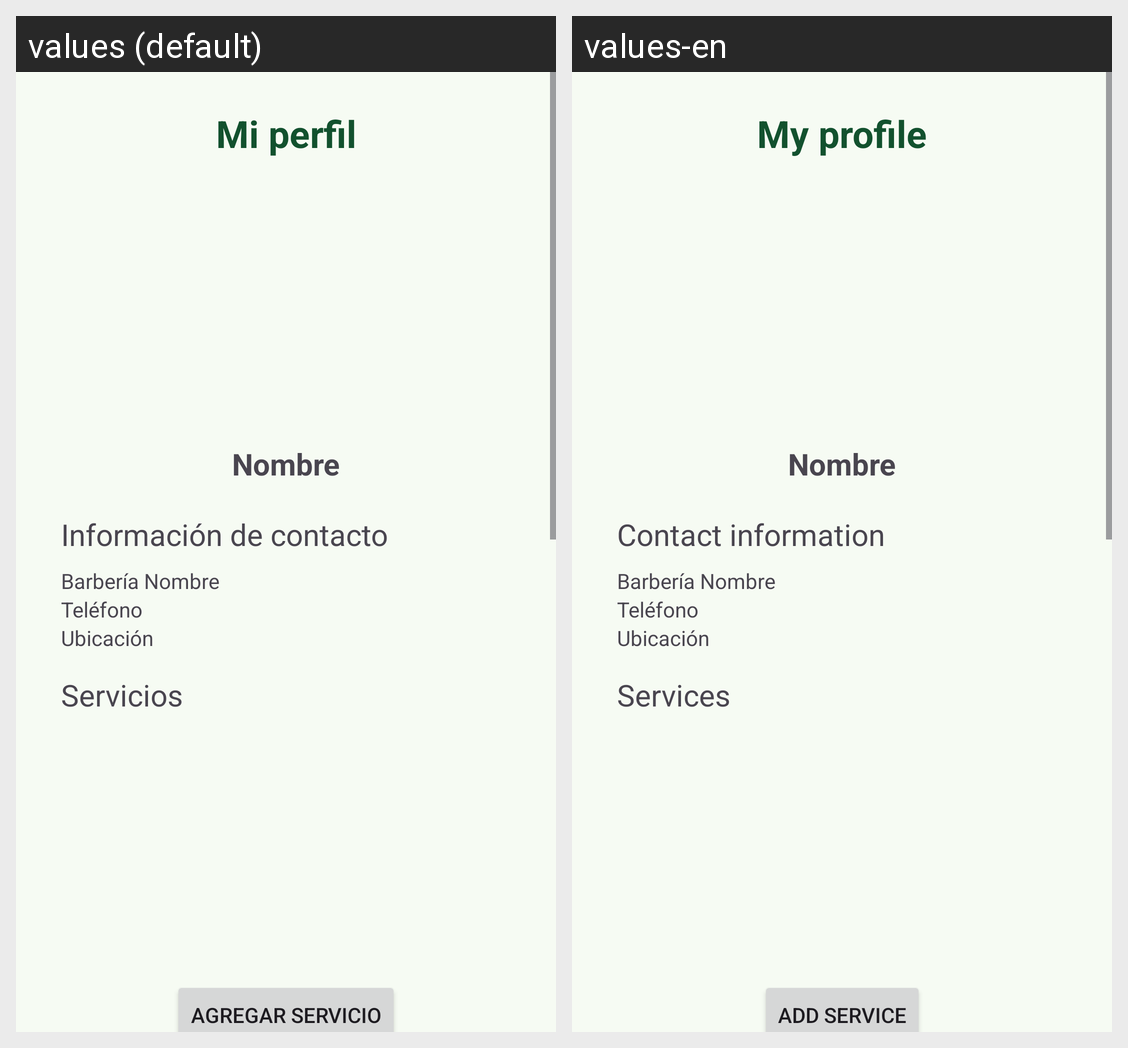

This grid shows one Android layout under two languages. Give, for every string resource on the screen, its name, the default text and each shown locale's text.
Android screen res/layout/fragment_menu_barbero_profile.xml rendered under 2 locales, left to right: values (default), values-en. Device: Nexus 5 (rendered at 1080×1920; each locale shown at half size, 540×960, under a caption strip naming it); theme Theme.ShaveUpApp.
Strings drawn on this screen, with the default value and each locale's value (text and hints the layout hard-codes, and strings that could not be matched under every locale, appear in the picture but are not listed):

my_profile
  values: Mi perfil
  values-en: My profile

contact_information
  values: Información de contacto
  values-en: Contact information

services
  values: Servicios
  values-en: Services

add_service
  values: Agregar servicio
  values-en: Add service
